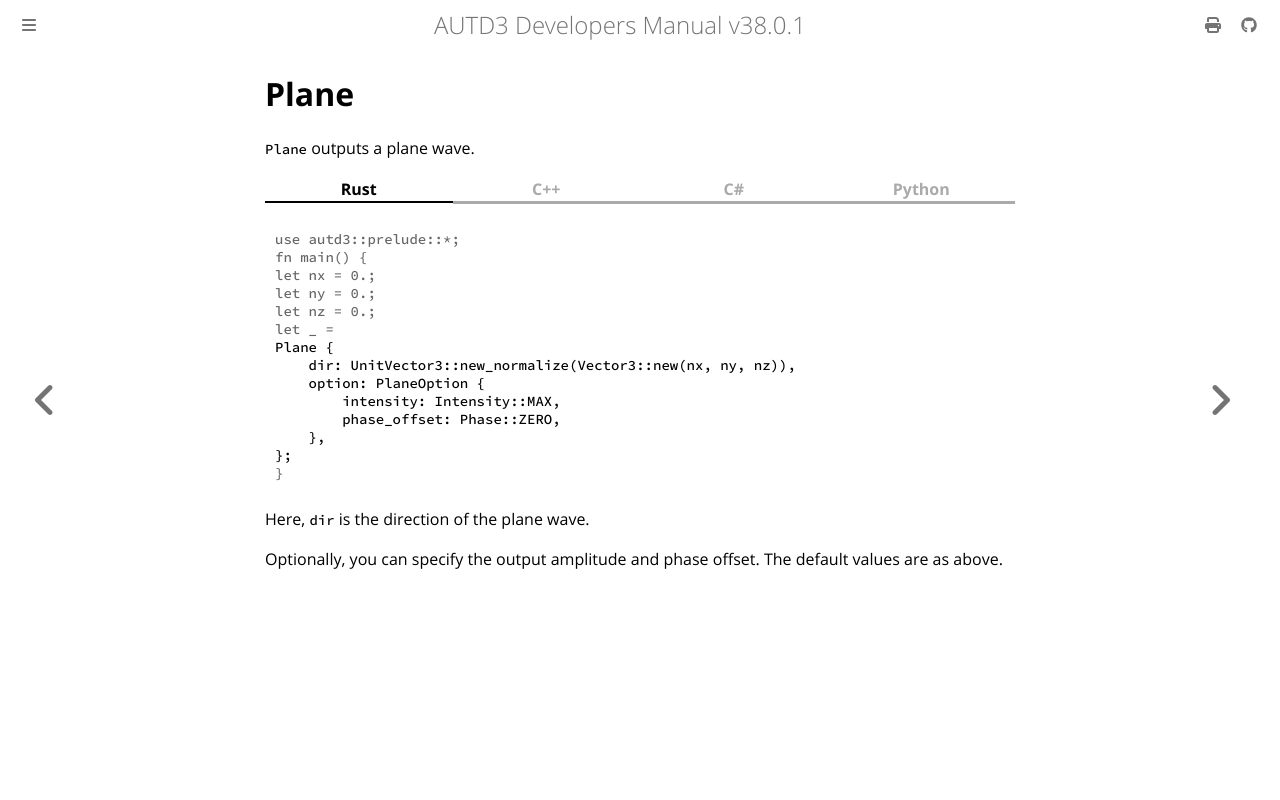

repository: shinolab/autd3-doc · page: en/Users_Manual/API/gain/plane.html · generator: mdbook

# Plane

`Plane` outputs a plane wave.

{{ #tabs }}
{{ #tab name=Rust }}
```rust
{{#include ../../../../codes/Users_Manual/gain/plane_0.rs}}
```
{{ #endtab }}
{{ #tab name=C++ }}
```cpp
{{#include ../../../../codes/Users_Manual/gain/plane_0.cpp}}
```
{{ #endtab }}
{{ #tab name=C# }}
```cs
{{#include ../../../../codes/Users_Manual/gain/plane_0.cs}}
```
{{ #endtab }}
{{ #tab name=Python }}
```python
{{#include ../../../../codes/Users_Manual/gain/plane_0.py}}
```
{{ #endtab }}
{{ #endtabs }}

Here, `dir` is the direction of the plane wave.

Optionally, you can specify the output amplitude and phase offset.
The default values are as above.
